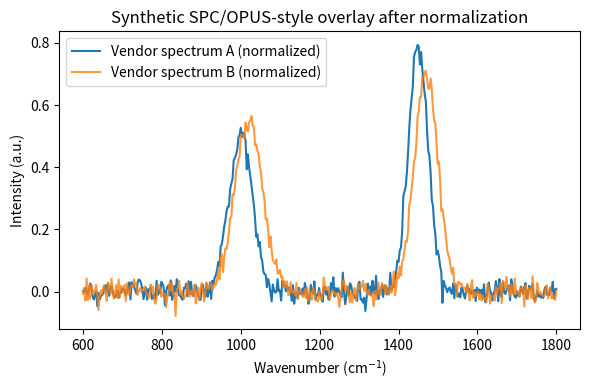

Python code for this plot: (Note: this script raises an exception after producing the figure.)
"""Generate a synthetic vendor overlay plot to illustrate vendor import normalization.

This does not require proprietary data. It mimics two spectra that could have been
loaded via vendor loaders (SPC/OPUS) after normalization to wavenumber/intensity
arrays. The figure is saved to docs/assets/vendor_overlay.png.
"""
import matplotlib.pyplot as plt
import numpy as np

rng = np.random.default_rng(0)
wavenumbers = np.linspace(600, 1800, 400)

# Two synthetic spectra with slightly shifted peaks
spec_a = (
    0.5 * np.exp(-0.5 * ((wavenumbers - 1000) / 30) ** 2)
    + 0.8 * np.exp(-0.5 * ((wavenumbers - 1450) / 25) ** 2)
    + 0.02 * rng.normal(size=wavenumbers.size)
)
spec_b = (
    0.55 * np.exp(-0.5 * ((wavenumbers - 1020) / 35) ** 2)
    + 0.7 * np.exp(-0.5 * ((wavenumbers - 1470) / 30) ** 2)
    + 0.02 * rng.normal(size=wavenumbers.size)
)

plt.figure(figsize=(6, 4))
plt.plot(wavenumbers, spec_a, label="Vendor spectrum A (normalized)")
plt.plot(wavenumbers, spec_b, label="Vendor spectrum B (normalized)", alpha=0.8)
plt.xlabel("Wavenumber (cm$^{-1}$)")
plt.ylabel("Intensity (a.u.)")
plt.title("Synthetic SPC/OPUS-style overlay after normalization")
plt.legend()
plt.tight_layout()
plt.savefig("docs/assets/vendor_overlay.png", dpi=150)
plt.close()
